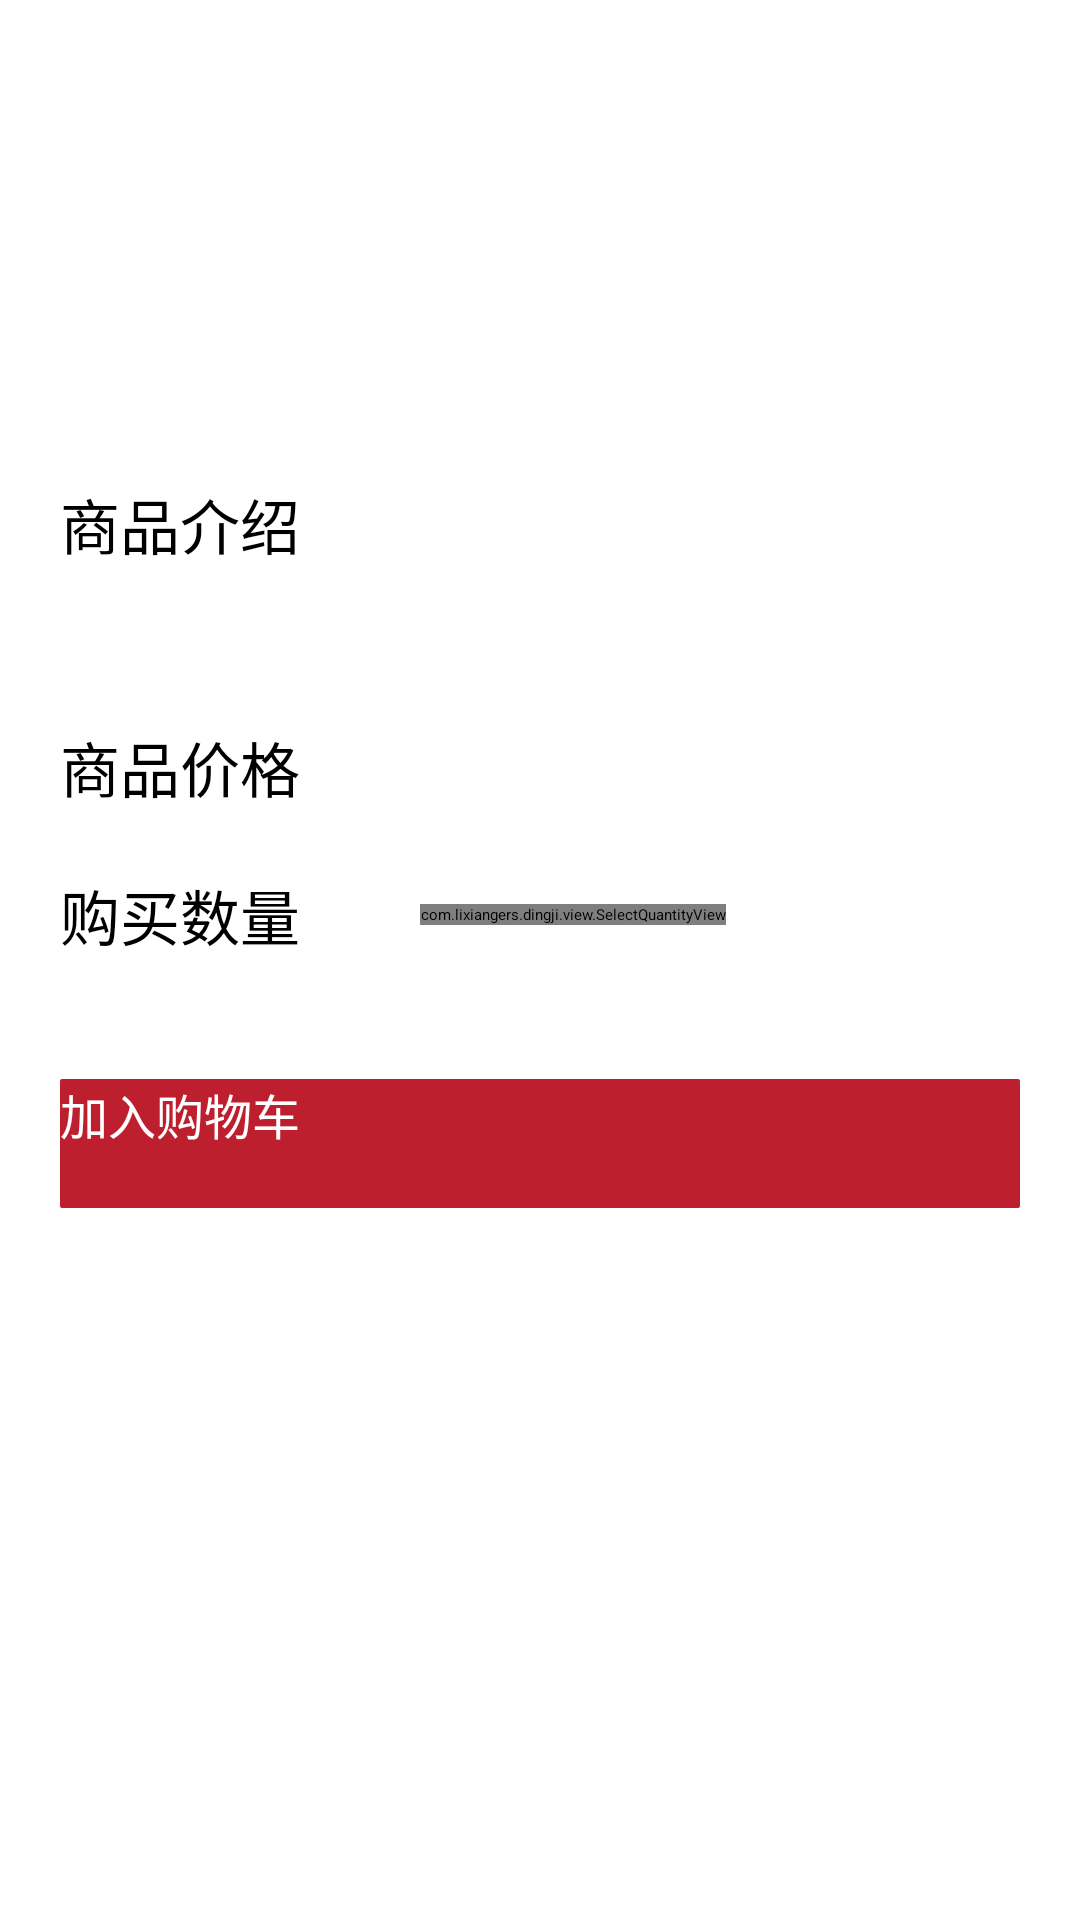

Android layout source for this screen:
<!-- AndroidManifest.xml: application theme my_activityStyle -->
<!-- res/layout/activity_detail.xml -->
<?xml version="1.0" encoding="utf-8"?>
<LinearLayout xmlns:android="http://schemas.android.com/apk/res/android"
    android:layout_width="match_parent"
    android:layout_height="match_parent"
    android:background="@color/my_white"
    android:orientation="vertical"
    android:paddingLeft="@dimen/view_margin_left_right_to_border"
    android:paddingRight="@dimen/view_margin_left_right_to_border">

    <android.support.v4.view.ViewPager
        android:id="@+id/view_pager"
        android:layout_width="match_parent"
        android:layout_height="150dp" />

    <LinearLayout
        android:id="@+id/points_view"
        android:layout_width="match_parent"
        android:layout_height="wrap_content"
        android:layout_marginTop="10dp"
        android:gravity="center"
        android:orientation="horizontal"
        android:visibility="visible">

    </LinearLayout>

    <TextView
        style="@style/black_text_xh"
        android:layout_width="wrap_content"
        android:layout_height="wrap_content"
        android:text="@string/products_introduction" />

    <TextView
        android:id="@+id/tv_goods_des"
        style="@style/black_text_h"
        android:layout_width="match_parent"
        android:layout_height="wrap_content"
        android:singleLine="false"
        android:layout_marginTop="10dp" />

    <LinearLayout
        android:layout_width="match_parent"
        android:layout_height="wrap_content"
        android:layout_marginTop="20dp"
        android:orientation="horizontal">

        <TextView
            style="@style/black_text_xh"
            android:layout_width="120dp"
            android:layout_height="wrap_content"
            android:text="@string/goods_price" />

        <TextView
            android:id="@+id/tv_goods_price"
            style="@style/red_text_xh"
            android:layout_width="0dp"
            android:layout_height="wrap_content"
            android:layout_weight="1" />
    </LinearLayout>

    <LinearLayout
        android:layout_width="match_parent"
        android:layout_height="wrap_content"
        android:layout_marginTop="20dp"
        android:gravity="center_vertical"
        android:orientation="horizontal">

        <TextView
            style="@style/black_text_xh"
            android:layout_width="120dp"
            android:layout_height="wrap_content"
            android:text="@string/quantity" />

        <com.lixiangers.dingji.view.SelectQuantityView
            android:id="@+id/select_quantity_view"
            android:layout_width="wrap_content"
            android:layout_height="wrap_content" />

    </LinearLayout>

    <Button
        android:id="@+id/bt_by"
        style="@style/my_positive_button"
        android:layout_width="match_parent"
        android:layout_height="wrap_content"
        android:layout_marginTop="40dp"
        android:text="@string/add_to_shopping_cart" />
</LinearLayout>
<!-- resources referenced by this layout -->
<resources>
  <color name="my_white">#FFFFFF</color>
  <dimen name="view_margin_left_right_to_border">20dp</dimen>
  <string name="add_to_shopping_cart">加入购物车</string>
  <string name="goods_price">商品价格</string>
  <string name="products_introduction">商品介绍</string>
  <string name="quantity">购买数量</string>
  <style name="black_text_h" parent="parent_text">
          <item name="android:textColor">@color/my_black</item>
          <item name="android:textSize">@dimen/text_size_h</item>
          <item name="android:textCursorDrawable">@null</item>
      </style>
  <style name="black_text_xh" parent="parent_text">
      <item name="android:textColor">@color/my_black</item>
          <item name="android:textSize">@dimen/text_size_xh</item>
      </style>
  <style name="my_positive_button">
          <item name="android:background">@drawable/selector_positive_button</item>
          <item name="android:textColor">@color/my_white</item>
          <item name="android:textSize">@dimen/text_size_h</item>
      </style>
  <style name="red_text_xh" parent="parent_text">
      <item name="android:textColor">@color/my_red</item>
          <item name="android:textSize">@dimen/text_size_xh</item>
      </style>
  <style name="my_activityStyle">
          <item name="android:windowAnimationStyle">@style/animation_activity</item>
          <item name="android:windowNoTitle">true</item>
      </style>
  <style name="parent_text">
          <item name="android:textCursorDrawable">@null</item>
      </style>
  <color name="my_black">#000000</color>
  <dimen name="text_size_h">16sp</dimen>
  <dimen name="text_size_xh">20sp</dimen>
  <!-- drawable selector_positive_button (drawable) -->
  <?xml version="1.0" encoding="utf-8"?>
  <selector xmlns:android="http://schemas.android.com/apk/res/android">
      <item android:drawable="@drawable/bg_un_enable_button_no_press" android:state_enabled="false" />
      <item android:drawable="@drawable/bg_positive_button_press" android:state_pressed="true" />
      <item android:drawable="@drawable/bg_positive_button_no_press" android:state_pressed="false" />
  </selector>
  <color name="my_red">#BE1F2E</color>
  <style name="animation_activity" parent="@android:style/Animation.Activity">
          <item name="android:activityOpenEnterAnimation">@anim/activity_open_enter</item>
          <item name="android:activityOpenExitAnimation">@anim/activity_open_exit</item>
          <item name="android:activityCloseEnterAnimation">@anim/activity_close_enter</item>
          <item name="android:activityCloseExitAnimation">@anim/activity_close_exit</item>
      </style>
  <!-- drawable bg_un_enable_button_no_press (drawable) -->
  <?xml version="1.0" encoding="utf-8"?>
  <shape xmlns:android="http://schemas.android.com/apk/res/android"
      android:shape="rectangle">
      <corners android:radius="@dimen/split_width" />
      <solid android:color="@color/my_gray" />
      <size android:height="43dp" />
  </shape>
  <!-- drawable bg_positive_button_press (drawable) -->
  <?xml version="1.0" encoding="utf-8"?>
  <shape xmlns:android="http://schemas.android.com/apk/res/android"
      android:shape="rectangle">
      <corners android:radius="@dimen/split_width" />
      <solid android:color="@color/my_red_hl" />
      <size android:height="43dp" />
  </shape>
  <!-- drawable bg_positive_button_no_press (drawable) -->
  <?xml version="1.0" encoding="utf-8"?>
  <shape xmlns:android="http://schemas.android.com/apk/res/android"
      android:shape="rectangle">
      <corners android:radius="@dimen/split_width" />
      <solid android:color="@color/my_red" />
      <size android:height="43dp" />
  </shape>
  <dimen name="split_width">2px</dimen>
  <color name="my_gray">#BEBEBE</color>
  <color name="my_red_hl">#FFA49A</color>
</resources>
